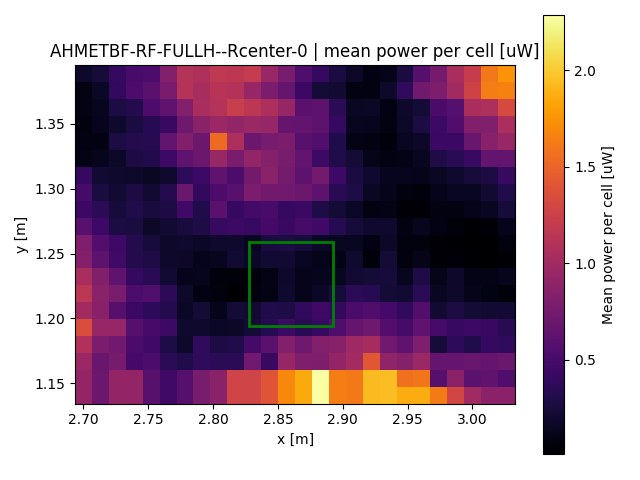

The data file committed next to this chart (first rows):
x, y, z
2.7, 1.141, 0.922
2.7, 1.154, 0.922
2.7, 1.167, 0.9576
2.7, 1.18, 1.094
2.7, 1.193, 1.347
2.7, 1.206, 1.003
2.7, 1.219, 1.157
2.7, 1.232, 1.05
2.7, 1.245, 0.8301
2.7, 1.258, 0.8029
2.7, 1.271, 0.5965
2.7, 1.284, 0.4292
2.7, 1.297, 0.494
2.7, 1.31, 0.3948
2.7, 1.323, 0.09943
2.7, 1.337, 0.08428
2.7, 1.35, 0.06627
2.7, 1.363, 0.09276
2.7, 1.376, 0.09205
2.7, 1.389, 0.1796
2.713, 1.141, 0.6981
2.713, 1.154, 0.6981
2.713, 1.167, 0.6823
2.713, 1.18, 0.7882
2.713, 1.193, 0.9364
2.713, 1.206, 0.8587
2.713, 1.219, 0.8684
2.713, 1.232, 0.8263
2.713, 1.245, 0.6163
2.713, 1.258, 0.5639
2.713, 1.271, 0.4496
2.713, 1.284, 0.3485
2.713, 1.297, 0.2628
2.713, 1.31, 0.2112
2.713, 1.323, 0.1282
2.713, 1.337, 0.08545
2.713, 1.35, 0.1305
2.713, 1.363, 0.1433
2.713, 1.376, 0.1649
2.713, 1.389, 0.2368
2.726, 1.141, 0.9254
2.726, 1.154, 0.9254
2.726, 1.167, 0.7663
2.726, 1.18, 0.7239
2.726, 1.193, 0.9383
2.726, 1.206, 0.5837
2.726, 1.219, 0.7722
2.726, 1.232, 0.6353
2.726, 1.245, 0.4582
2.726, 1.258, 0.4512
2.726, 1.271, 0.2751
2.726, 1.284, 0.248
2.726, 1.297, 0.2228
2.726, 1.31, 0.1942
2.726, 1.323, 0.1773
2.726, 1.337, 0.2721
2.726, 1.35, 0.1897
2.726, 1.363, 0.2724
2.726, 1.376, 0.3843
2.726, 1.389, 0.4091
... 460 more rows
